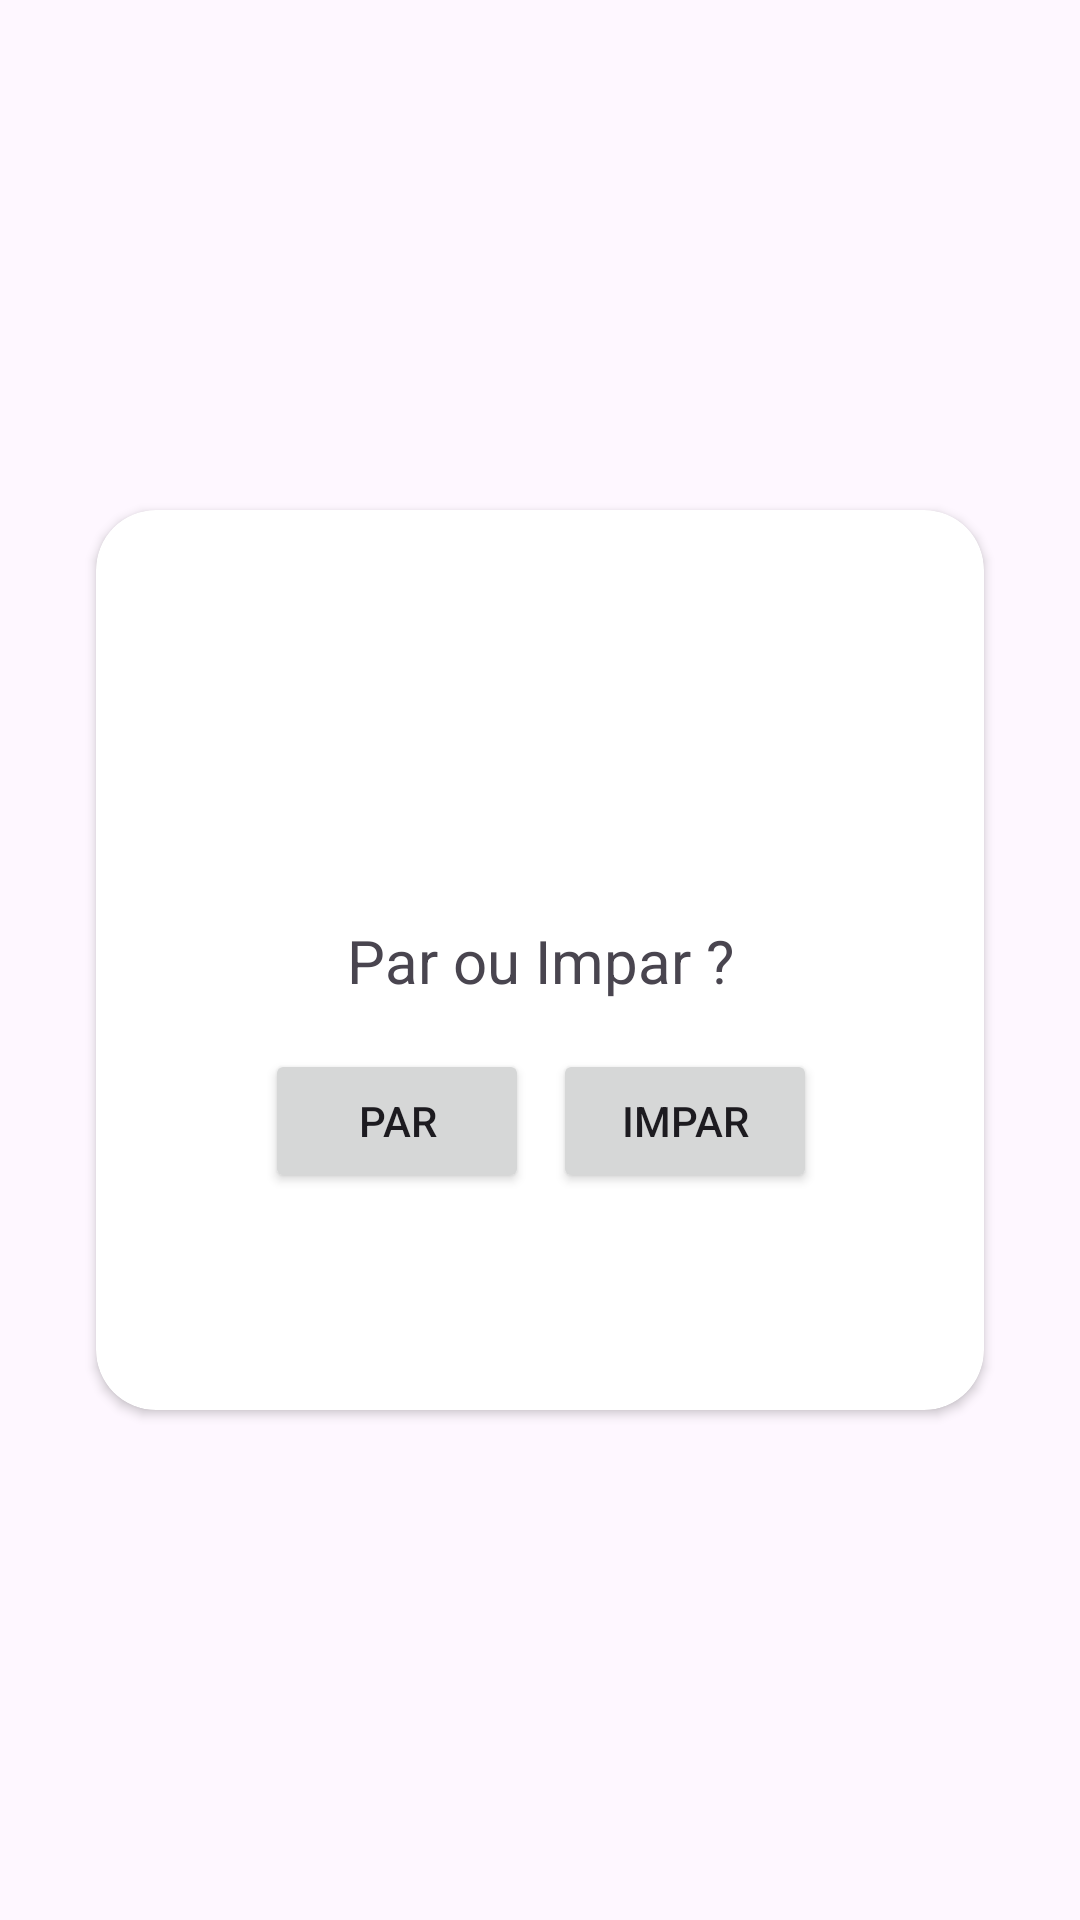

Produce the Android XML layout that renders to this screen, including the resource entries it uses.
<!-- AndroidManifest.xml: application theme Theme.AulaJP -->
<!-- res/layout/activity_jogo_par_impar.xml -->
<?xml version="1.0" encoding="utf-8"?>
<androidx.constraintlayout.widget.ConstraintLayout xmlns:android="http://schemas.android.com/apk/res/android"
    xmlns:app="http://schemas.android.com/apk/res-auto"
    xmlns:tools="http://schemas.android.com/tools"
    android:layout_width="match_parent"
    android:layout_height="match_parent"
    tools:context=".ActivityJogoParImpar">

    <androidx.cardview.widget.CardView
        android:layout_width="0dp"
        android:layout_height="300dp"
        android:layout_marginStart="32dp"
        android:layout_marginTop="32dp"
        android:layout_marginEnd="32dp"
        android:layout_marginBottom="32dp"
        app:cardCornerRadius="20dp"
        app:layout_constraintBottom_toBottomOf="parent"
        app:layout_constraintEnd_toEndOf="parent"
        app:layout_constraintStart_toStartOf="parent"
        app:layout_constraintTop_toTopOf="parent" >

        <androidx.constraintlayout.widget.ConstraintLayout
            android:layout_width="match_parent"
            android:layout_height="match_parent">

            <TextView
                android:id="@+id/txtResultado"
                android:layout_width="wrap_content"
                android:layout_height="wrap_content"
                android:text="Par ou Impar ?"
                android:textSize="20sp"
                app:layout_constraintBottom_toBottomOf="parent"
                app:layout_constraintEnd_toEndOf="parent"
                app:layout_constraintStart_toStartOf="parent"
                app:layout_constraintTop_toTopOf="parent" />

            <LinearLayout
                android:id="@+id/linearLayout"
                android:layout_width="wrap_content"
                android:layout_height="wrap_content"
                android:layout_marginTop="16dp"
                android:orientation="horizontal"
                app:layout_constraintEnd_toEndOf="@+id/txtResultado"
                app:layout_constraintStart_toStartOf="@+id/txtResultado"
                app:layout_constraintTop_toBottomOf="@+id/txtResultado">

                <Button
                    android:id="@+id/btnPar"
                    android:layout_width="wrap_content"
                    android:layout_height="wrap_content"
                    android:layout_marginEnd="4dp"
                    android:layout_weight="1"
                    android:tag="0"
                    android:text="Par" />

                <Button
                    android:id="@+id/btnImpar"
                    android:layout_width="wrap_content"
                    android:layout_height="wrap_content"
                    android:layout_marginStart="4dp"
                    android:layout_weight="1"
                    android:tag="1"
                    android:text="Impar" />
            </LinearLayout>

            <Button
                android:id="@+id/btnNovoJogo"
                android:layout_width="wrap_content"
                android:layout_height="wrap_content"
                android:layout_marginTop="16dp"
                android:text="Novo Jogo"
                android:visibility="invisible"
                app:layout_constraintEnd_toEndOf="parent"
                app:layout_constraintStart_toStartOf="parent"
                app:layout_constraintTop_toBottomOf="@+id/linearLayout" />

        </androidx.constraintlayout.widget.ConstraintLayout>
    </androidx.cardview.widget.CardView>
</androidx.constraintlayout.widget.ConstraintLayout>
<!-- resources referenced by this layout -->
<resources>
  <style name="Theme.AulaJP" parent="Base.Theme.AulaJP" />
  <style name="Base.Theme.AulaJP" parent="Theme.Material3.DayNight">
          
          
      </style>
</resources>
